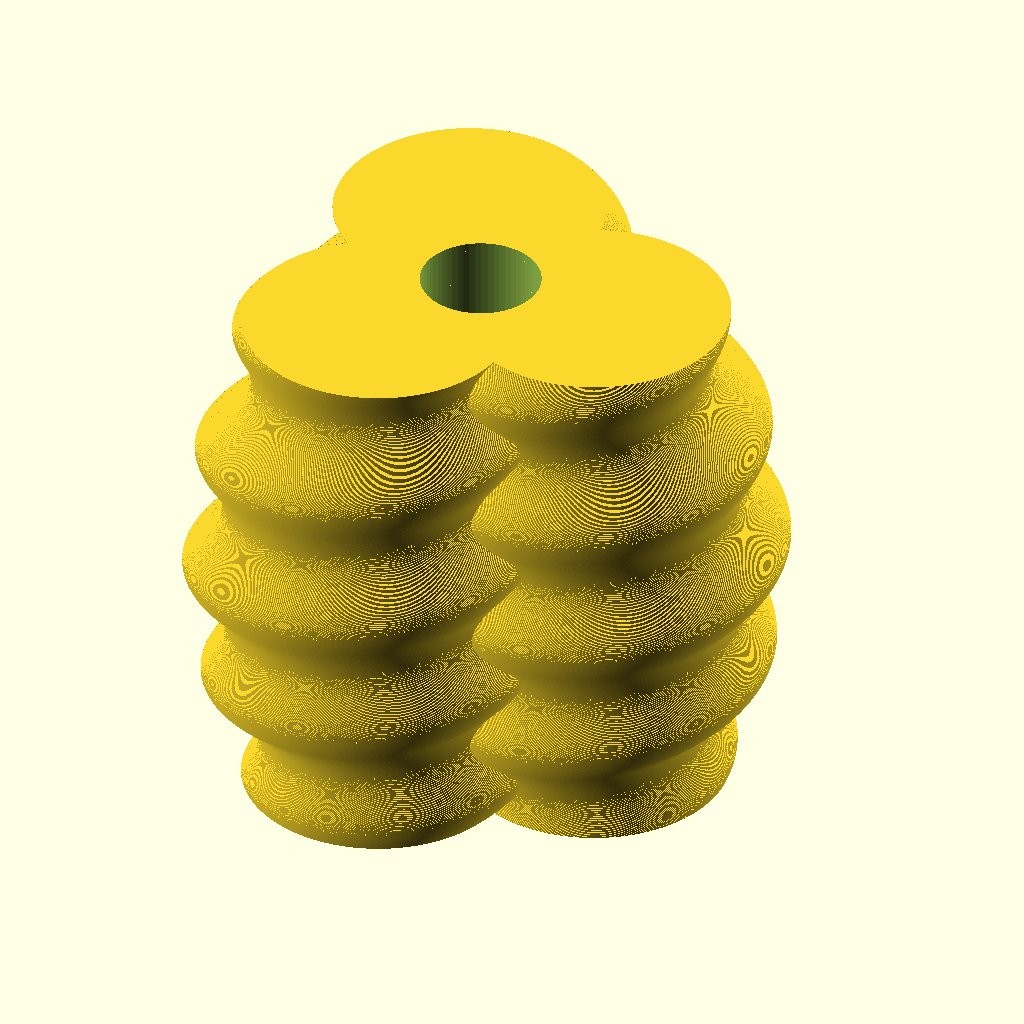
Cell 1: the model at its default parameters.
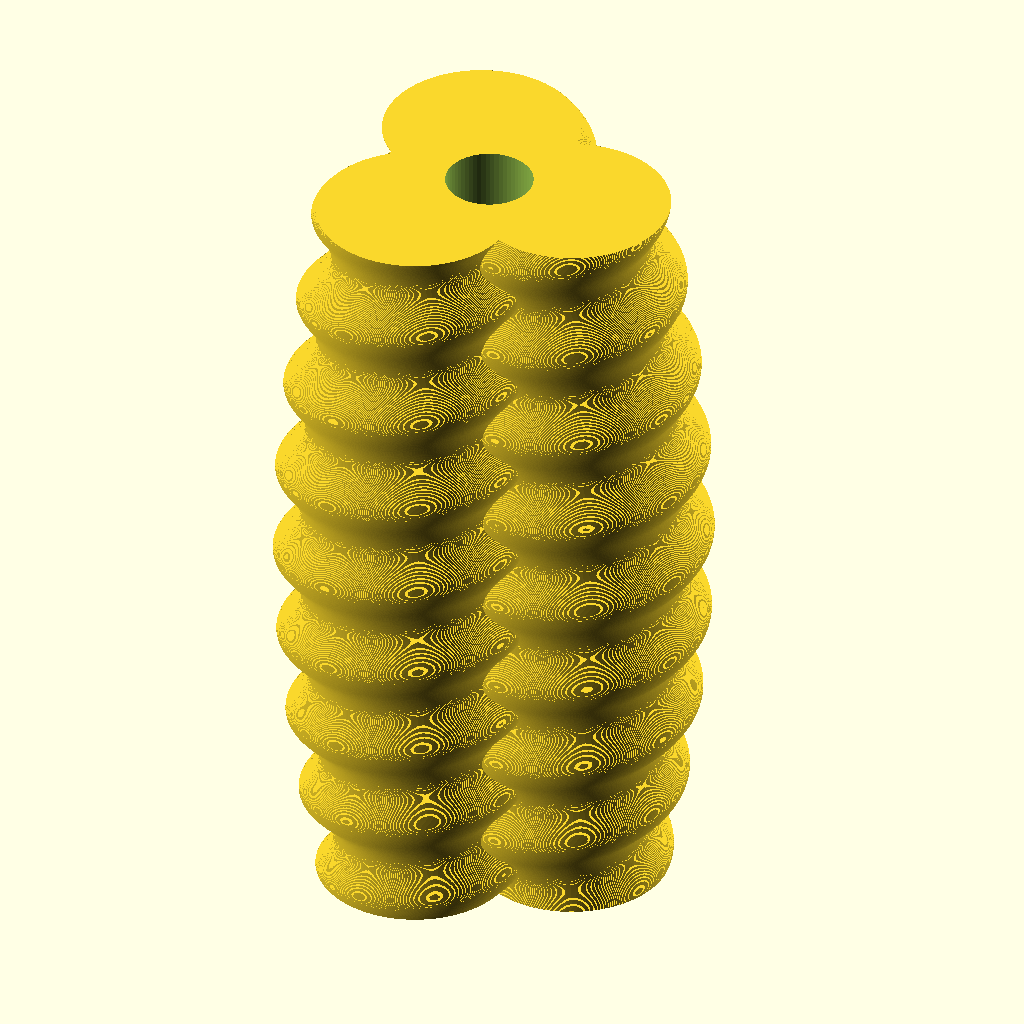
Cell 2: the same model with height = 360.
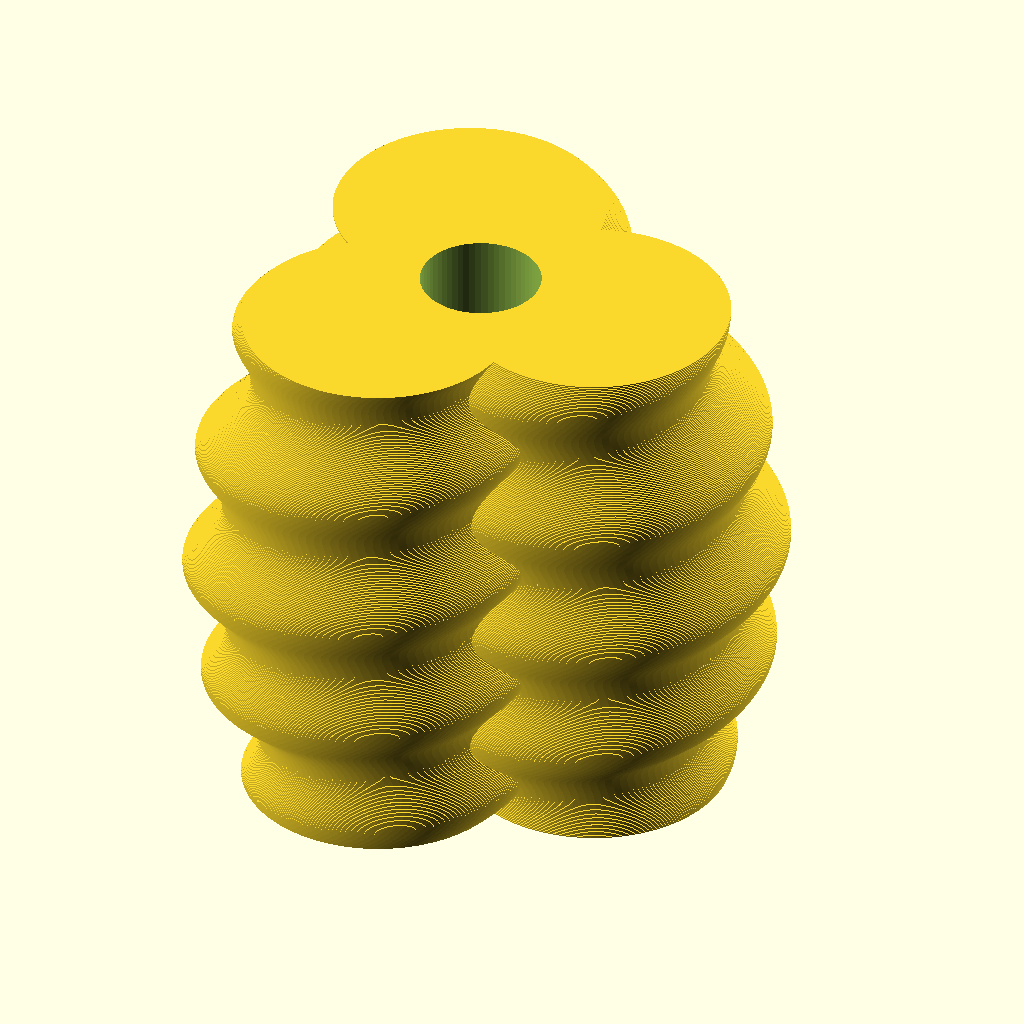
Cell 3: the same model with layer_height = 0.4.
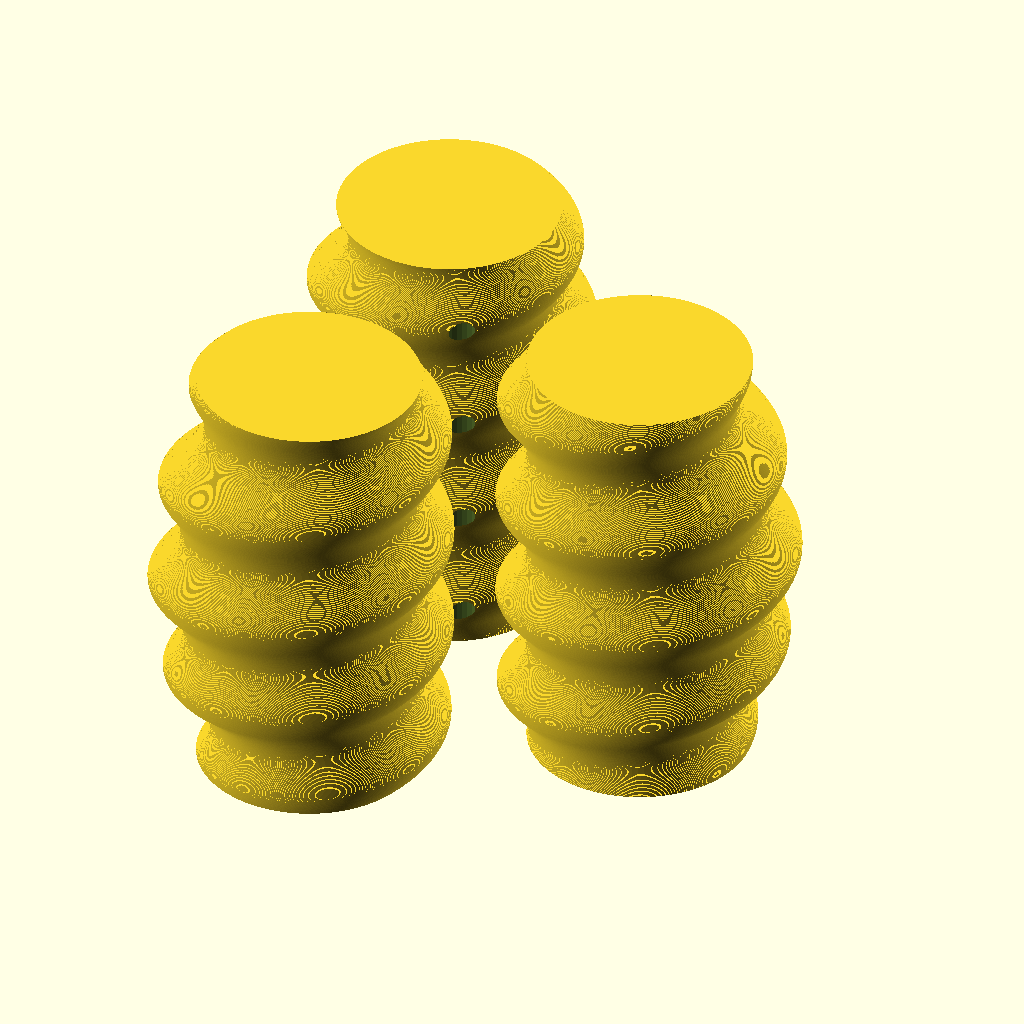
Cell 4: the same model with main_diameter = 140.
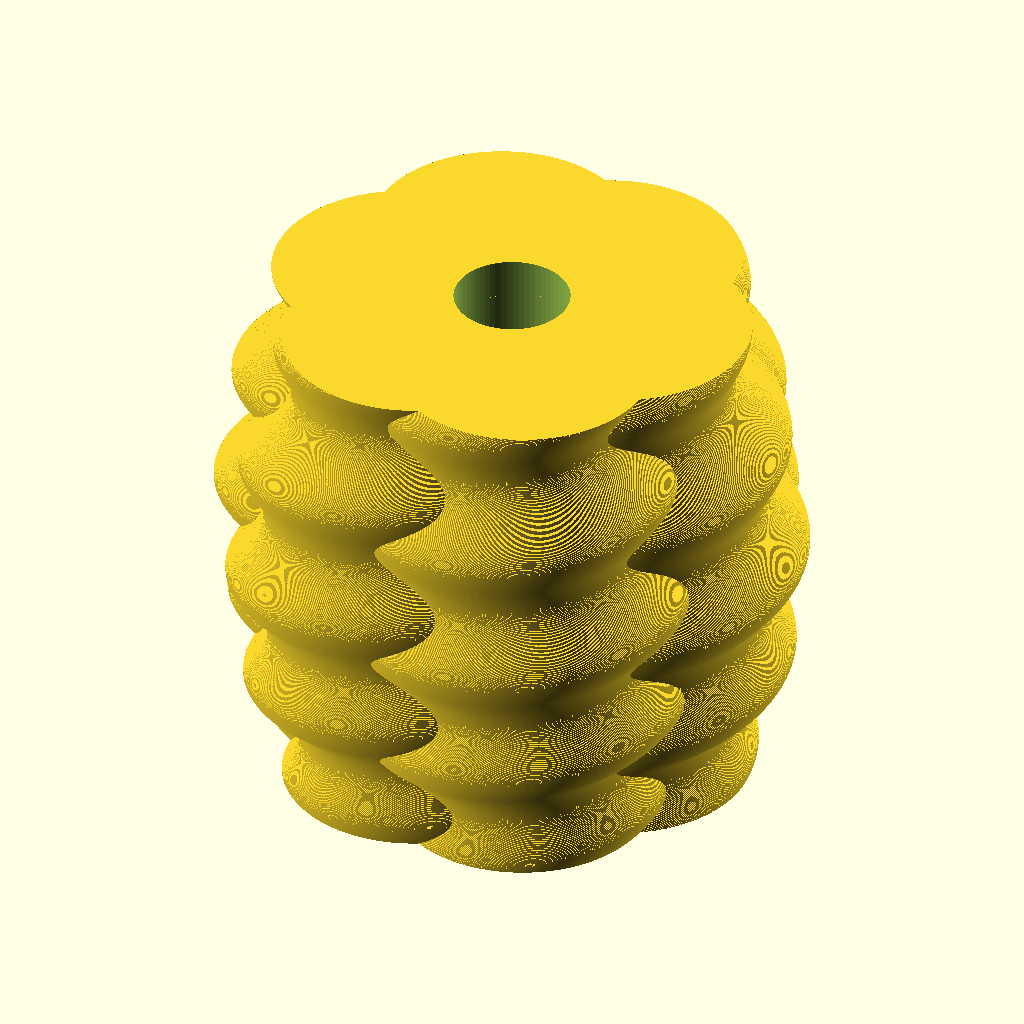
Cell 5: the same model with divs_per_circle = 6.
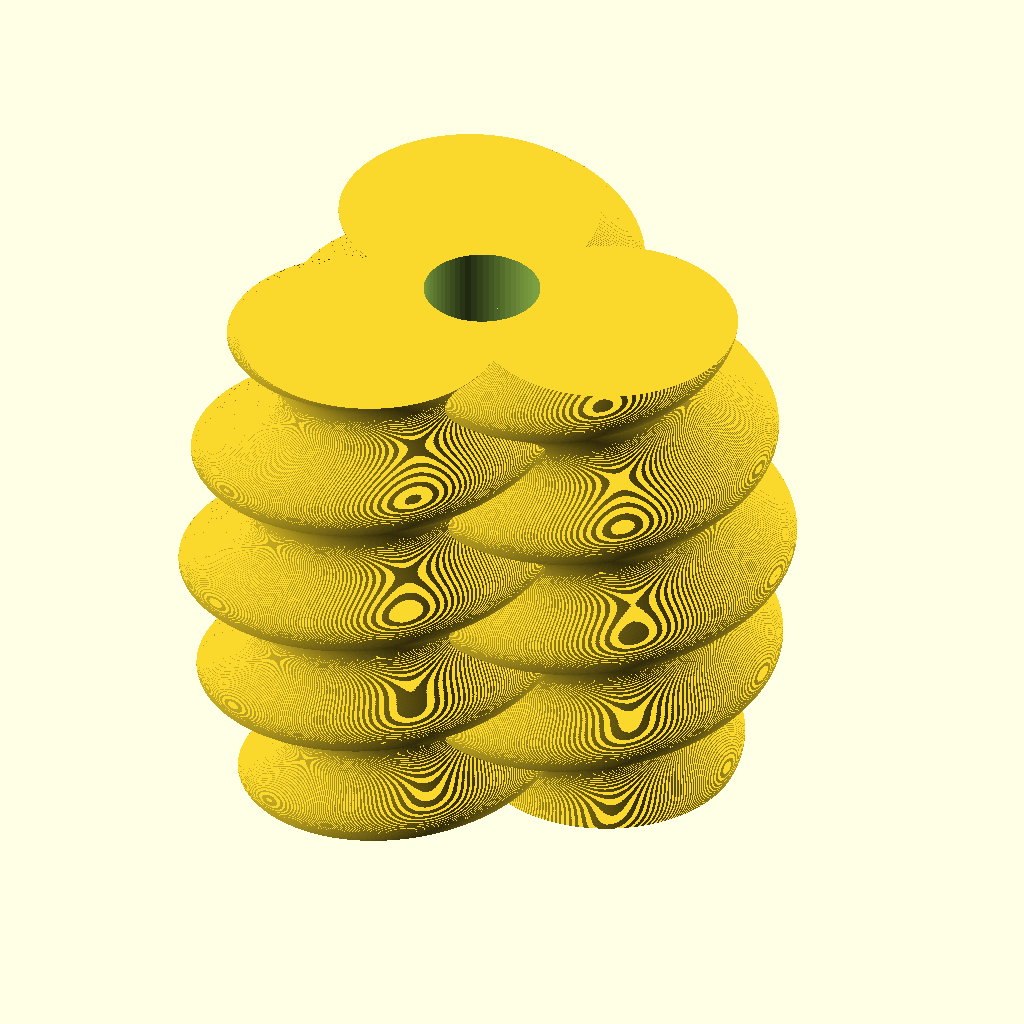
Cell 6: spiral_radius = 12 (everything else at default).
All cells are drawn from the same view direction (rotation 55°, 0°, 25°, orthographic, colour scheme Cornfield), but the view is re-fitted for each cell, so position and scale can differ between cells as well as the parameter.
The OpenSCAD source (triple_spring/triple_spring_small.scad):
use <triple_spring.scad>;
use <../mounting_functions.scad>;

height = 180;
layer_height = 0.2;
main_diameter = 70;
divs_per_circle = 3;
spiral_radius = 6;
circle_radius = 90;
swell = 10;
center_hole_diameter = 40;

difference() {
    triple_spring(
        height=height,
        layer_height=layer_height,
        main_diameter=main_diameter,
        divs_per_circle=divs_per_circle,
        spiral_radius=spiral_radius,
        circle_radius=circle_radius,
        swell=swell
    );
    center_hole(height=height, diameter=center_hole_diameter);
}
Customizer parameters (derived from the source; name, type, default, range or options):
height: number, default 180
layer_height: number, default 0.2
main_diameter: number, default 70
divs_per_circle: number, default 3
spiral_radius: number, default 6
circle_radius: number, default 90
swell: number, default 10
center_hole_diameter: number, default 40
